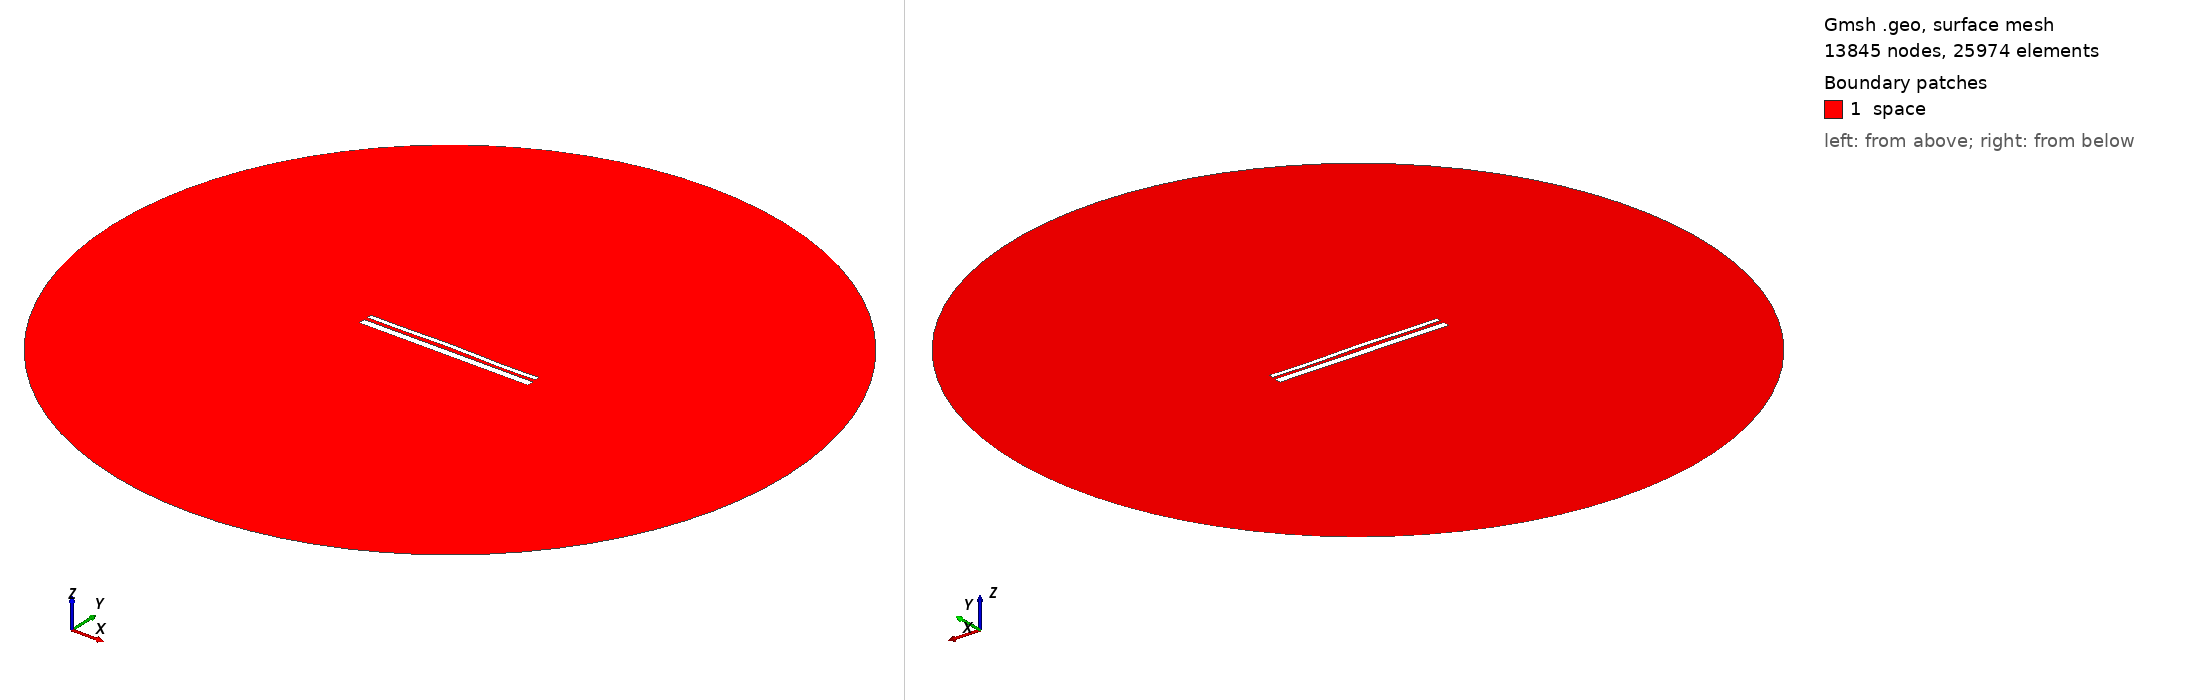

Gmsh geometry script, surface-meshed: 13845 nodes, 25974 surface elements. Boundary patches (legend numbers): 1 space. Left view from above one corner, right view from below the opposite corner. Legend entries are the model's physical surfaces. The drawing asked Gmsh for element sizes between 1% and 20% of the model's largest extent; the script's own settings can give other sizes.

=== 13241.geo (drawn) ===
//---------------------------------------
// Geometry kernel
//---------------------------------------

SetFactory("OpenCASCADE");



//---------------------------------------
// Parameters of the geometry
//---------------------------------------

// Overetch of the upper plate
overetch = 0.5;

// Distance between the plates
distance = 1.75;

// Discretization over the x axis (for the deformation)
nx = 50; 

// Length of the plate
L = 100 - overetch; 

// Number of modes
n = 4; 

// 1st mode coefficient
coeff(1) = -0.15;
beta(1) = 0.596864 * 3.1415926535 / L;

// 2nd mode coefficient
coeff(2) = 0.15;
beta(2) = 1.49418 * 3.1415926535 / L;

// 3rd mode coefficient
coeff(3) = 0.07499999999999998;
beta(3) = 2.50025 * 3.1415926535 / L;

// 4th mode coefficient
coeff(4) = -0.15;
beta(4) = 3.49999 * 3.1415926535 / L;



//---------------------------------------
// Upper plate (deformed rectangle)
//---------------------------------------

// Coordiantes of the upper plate
xmin = -50;
xmax = 50 - overetch;

// Height of the upper plate
yheight = 4 - 2 * overetch;

// Indexes of the points
UpperID[] = {};
LowerID[] = {};
LeftID[] = {};
RightID[] = {};

// Point index
p = 1;

// Horizontal edges
For i In {1:nx}
    x = xmin + (i-1)*(xmax - xmin)/(nx-1);

    y_bottom = distance / 2 + overetch;
    For j In {1:n}
        C = (Cosh(beta(j)*L) + Cos(beta(j)*L)) / (Sinh(beta(j)*L) + Sin(beta(j)*L));
        y_bottom  = y_bottom + coeff(j) * (Cosh(beta(j)*(x+50)) - Cos(beta(j)*(x+50)) - C * (Sinh(beta(j)*(x+50)) - Sin(beta(j)*(x+50))));
    EndFor

    y_top = y_bottom + yheight;

    Point(p) = {x, y_top, 0, 1.0};
    UpperID[i] = p;
    p = p + 1;

    Point(p) = {x, y_bottom, 0, 1.0};
    LowerID[i] = p;
    p = p + 1;
EndFor

// Create point lists
UpperPts[] = {}; LowerPts[] = {};
For i In {1:nx}
  UpperPts[] += {UpperID[i]};
  LowerPts[] += {LowerID[i]};
EndFor

// Build splines
Spline(1) = {UpperPts[]};
Spline(2) = {LowerPts[]};
Line(3) = {LowerPts[nx-1], UpperPts[nx-1]};
Line(4) = {LowerPts[0], UpperPts[0]};

// Build the plane surface
Curve Loop(1) = {2, 3, -1, -4};
Plane Surface(1) = {1};



//---------------------------------------
// Lower plate (rectangle)
//---------------------------------------

// Vertices
Point(1001) = {-50, -1, 0, 1.0};
Point(1002) = { 50, -1, 0, 1.0};
Point(1003) = { 50,  -5, 0, 1.0};
Point(1004) = {-50,  -5, 0, 1.0};

// Edges
Line(5) = {1001, 1002};
Line(6) = {1002, 1003};
Line(7) = {1003, 1004};
Line(8) = {1004, 1001};

// Plane surface
Line Loop(2) = {5, 6, 7, 8};
Plane Surface(2) = {2}; 



//---------------------------------------
// Outer (fictious) boundary
//---------------------------------------

// Points
Point(1005) = {0, 0, 0};       // Center
Point(1006) = {200, 0, 0};     // Start point
Point(1007) = {0, 200, 0};     // 90 degrees
Point(1008) = {-200, 0, 0};    // 180 degrees
Point(1009) = {0, -200, 0};    // 270 degrees

// Circle arcs (each needs start, center, end)
Circle(9) = {1006, 1005, 1007};
Circle(10) = {1007, 1005, 1008};
Circle(11) = {1008, 1005, 1009};
Circle(12) = {1009, 1005, 1006};

// Plane surface for the entire domain
Curve Loop(3) = {9, 10, 11, 12};
Surface(3) = {3};

// Subtract the plates from the whole domain to obtain the actual domain where we want to solve the equations
BooleanDifference{ Surface{3}; Delete; }{ Surface{1}; Surface{2}; Delete; }




//---------------------------------------
// Transfinite Lines/Curves
//---------------------------------------

// Set the number of points on the boundaries
r = 7;

// Plates
Transfinite Curve {1, 2} = 50*r Using Progression 1;
Transfinite Curve {3, 4} = 2*r Using Progression 1;
Transfinite Line {5, 7} = 50*r Using Progression 1;
Transfinite Line {6, 8} = 2*r Using Progression 1;

// Outer boundary
Transfinite Line {9, 10, 11, 12} = 20 Using Progression 1;



//---------------------------------------
// Physical groups
//---------------------------------------                

// Physical curves (boundaries)
Physical Line("force_segment", 10) = {2};
Physical Line("upper_plate", 11) = {1, 3, 4};
Physical Line("lower_plate", 12) = {5, 6, 7, 8};
Physical Line("boundary", 20) = {9, 10, 11, 12};

// Physical Surfaces
Physical Surface("space", 30) = {3};



//---------------------------------------
// 6. Generate the Mesh
//---------------------------------------

// 2D mesh generation
Mesh 2;
